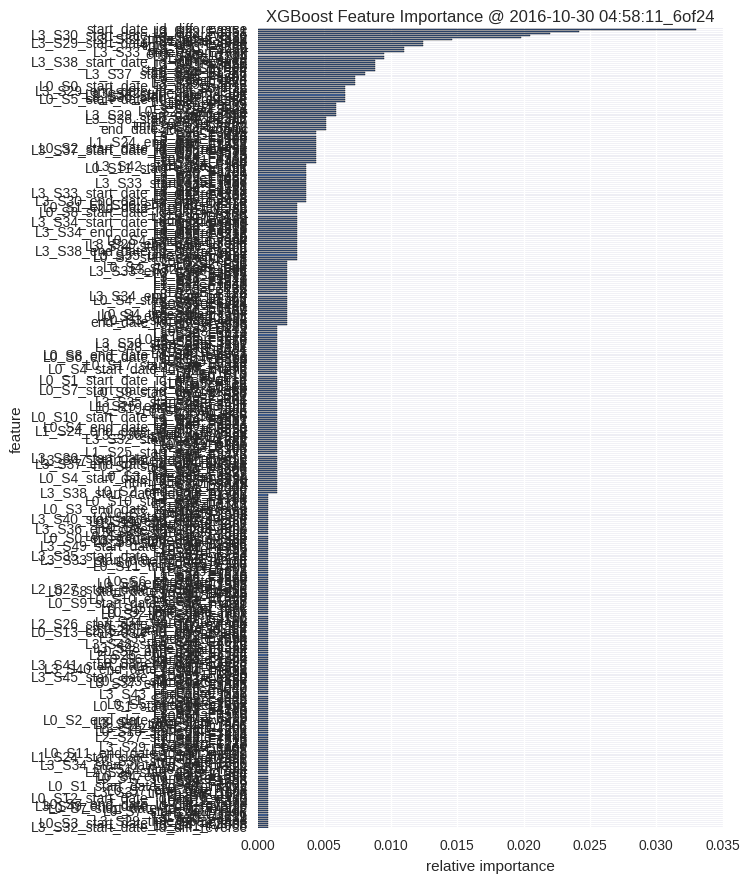

Values plotted in this chart, from the file beside it:
, feature, fscore
0, L3_S32_start_date_id_diff_reverse, 0.0007326
1, L3_S41_F4008, 0.0007326
2, L0_S3_start_date_id_diff_reverse, 0.0007326
3, L3_S29_time_span_rank, 0.0007326
4, L3_S30_F3634, 0.0007326
5, L3_S30_F3639, 0.0007326
6, L0_S4_D111, 0.0007326
7, L1_S24_D1596, 0.0007326
8, L0_S7_start_date_rank, 0.0007326
9, L0_S7_start_date_id_diff_magic, 0.0007326
10, L3_S49_end_date_id_diff_reverse, 0.0007326
11, L0_S7_end_date_id_diff_reverse, 0.0007326
12, L0_S12_F334, 0.0007326
13, L0_S12_F330, 0.0007326
14, L0_S12_start_date_id_diff_reverse, 0.0007326
15, L0_S6_D124, 0.0007326
16, L0_S6_D120, 0.0007326
17, L3_S37_time_span_rank, 0.0007326
18, L0_S7_end_date_rank, 0.0007326
19, L0_S10_F274, 0.0007326
20, L0_S1_start_date_id_diff_magic, 0.0007326
21, L1_S24_F1609, 0.0007326
22, L3_S29_F3336, 0.0007326
23, L1_S24_F1788, 0.0007326
24, L0_S17_start_date_rank, 0.0007326
25, L0_S4_end_date_id_diff, 0.0007326
26, L0_S2_F64, 0.0007326
27, L2_S26_start_date_id_diff, 0.0007326
28, L0_S14_time_span_rank, 0.0007326
29, L0_S10_F224, 0.0007326
30, L3_S34_start_date_id_diff_magic, 0.0007326
31, L1_S24_F1850, 0.0007326
32, L3_S37_start_date_rank, 0.0007326
33, L0_S0_D1, 0.0007326
34, L1_S24_start_date_id_diff_reverse, 0.0007326
35, L3_S30_F3509, 0.0007326
36, L0_S11_end_date_id_diff_magic, 0.0007326
37, L3_S35_D3891, 0.0007326
38, L3_S35_D3895, 0.0007326
39, L3_S29_end_date_rank, 0.0007326
40, L0_S10_F249, 0.0007326
41, L1_S24_F1773, 0.0007326
42, L1_S24_F1512, 0.0007326
43, L1_S24_F1516, 0.0007326
44, L2_S27_start_date_rank, 0.0007326
45, L1_S24_F1514, 0.0007326
46, L3_S29_F3488, 0.0007326
47, L0_S13_start_date_rank, 0.0007326
48, L3_S42_end_date_rank, 0.0007326
49, L1_S24_D1566, 0.0007326
50, L3_S51_time_span_rank, 0.0007326
51, L3_S41_start_date_rank, 0.0007326
52, L0_S2_end_date_id_diff_reverse, 0.0007326
53, L3_S30_F3799, 0.0007326
54, L0_S13_F356, 0.0007326
55, L3_S30_F3579, 0.0007326
56, L1_S24_F1700, 0.0007326
57, L2_S27_F3210, 0.0007326
58, L3_S45_F4124, 0.0007326
59, L0_S1_start_date_id_diff, 0.0007326
... 330 more rows
